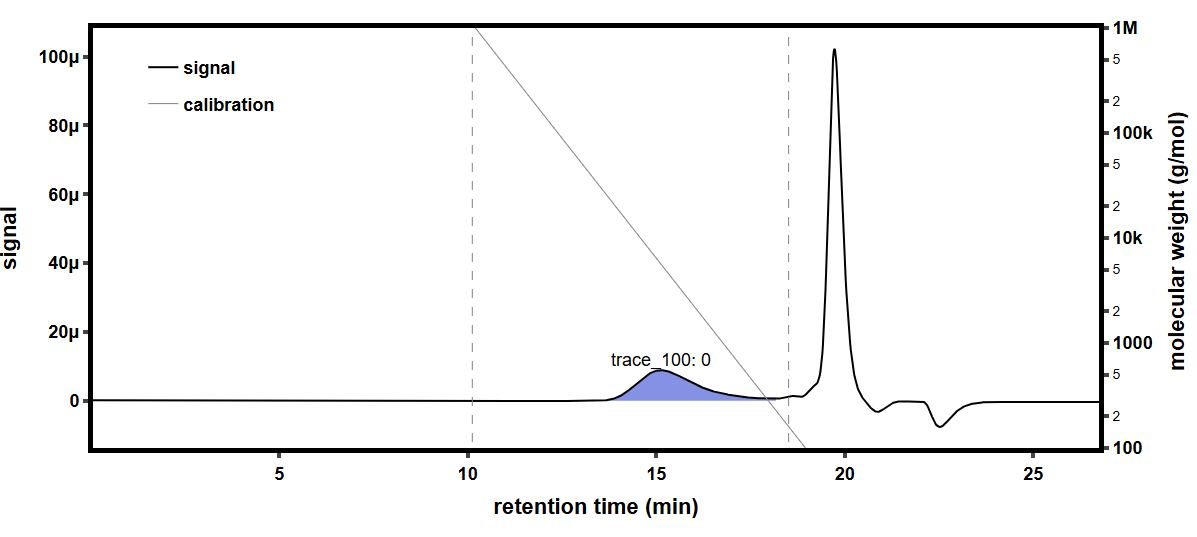

Source data for this figure (header and first rows):
time (min), raw light scattering data: detector volt…, raw light scattering data: detector volt…, raw light scattering data: detector volt…, raw light scattering data: detector volt…, raw light scattering data: detector volt…, raw light scattering data: detector volt…, raw light scattering data: detector volt…, raw light scattering data: detector volt…, raw UV absorbance data: detector voltage…, differential refractive index data: diff…, Forward Laser Monitor: Forward Laser Mon…, Auto-inject Signal: Auto-inject Signal, Auto-inject Signal: Auto-inject Signal, absolute refractive index data: absolute…
-0.1725, 0.02559, 0.01467, 0.03921, 0.02803, 0.03272, 0.02685, 0.04087, 0.01589, , -0.0002796, 1.005, , 1.44
-0.1556, 0.02559, 0.01467, 0.03921, 0.02803, 0.03272, 0.02685, 0.04087, 0.01589, , -0.0002796, 1.005, , 1.44
-0.1388, 0.02559, 0.01467, 0.03921, 0.02803, 0.03272, 0.02685, 0.04087, 0.01589, , -0.0002796, 1.005, , 1.44
-0.122, 0.02559, 0.01467, 0.03921, 0.02803, 0.03272, 0.02685, 0.04087, 0.01589, , -0.0002796, 1.005, , 1.44
-0.1051, 0.02559, 0.01467, 0.03922, 0.02803, 0.03272, 0.02685, 0.04087, 0.01589, , -0.0002796, 1.005, , 1.44
-0.08829, 0.02559, 0.01467, 0.03921, 0.02803, 0.03272, 0.02685, 0.04087, 0.01589, , -0.0002796, 1.005, , 1.44
-0.07145, 0.02559, 0.01467, 0.03921, 0.02803, 0.03272, 0.02685, 0.04087, 0.01589, , -0.0002796, 1.005, , 1.44
-0.05462, 0.02559, 0.01467, 0.03921, 0.02803, 0.03272, 0.02685, 0.04087, 0.01589, , -0.0002796, 1.005, , 1.44
-0.03779, 0.02559, 0.01467, 0.03921, 0.02803, 0.03272, 0.02685, 0.04087, 0.01589, , -0.0002796, 1.005, , 1.44
-0.02095, 0.02559, 0.01468, 0.03921, 0.02803, 0.03272, 0.02685, 0.04087, 0.01589, , -0.0002796, 1.005, , 1.44
-0.004116, 0.0256, 0.01467, 0.03921, 0.02803, 0.03272, 0.02685, 0.04087, 0.01589, , -0.0002796, 1.005, , 1.44
0.01272, 0.02559, 0.01467, 0.03921, 0.02803, 0.03272, 0.02685, 0.04087, 0.01589, , -0.0002796, 1.005, , 1.44
0.02955, 0.02559, 0.01467, 0.03921, 0.02803, 0.03272, 0.02685, 0.04087, 0.01589, , -0.0002796, 1.005, , 1.44
0.04639, 0.02559, 0.01467, 0.03921, 0.02803, 0.03272, 0.02686, 0.04087, 0.01589, , -0.0002796, 1.005, , 1.44
0.06322, 0.02559, 0.01467, 0.03921, 0.02803, 0.03272, 0.02685, 0.04087, 0.01589, , -0.0002796, 1.005, , 1.44
0.08006, 0.02559, 0.01467, 0.03921, 0.02804, 0.03272, 0.02685, 0.04087, 0.01589, 0.05474, -0.0002796, 1.005, , 1.44
0.09689, 0.02559, 0.01467, 0.03921, 0.02804, 0.03272, 0.02685, 0.04087, 0.01589, 0.05475, -0.0002796, 1.005, , 1.44
0.1137, 0.02559, 0.01467, 0.03922, 0.02803, 0.03272, 0.02685, 0.04087, 0.01589, 0.05475, -0.0002796, 1.005, , 1.44
0.1306, 0.02559, 0.01467, 0.03922, 0.02804, 0.03272, 0.02685, 0.04087, 0.01589, 0.05475, -0.0002796, 1.005, , 1.44
0.1474, 0.02559, 0.01468, 0.03921, 0.02803, 0.03272, 0.02685, 0.04087, 0.01589, 0.05475, -0.0002796, 1.005, , 1.44
0.1642, 0.02559, 0.01468, 0.03921, 0.02803, 0.03272, 0.02685, 0.04087, 0.01589, 0.05475, -0.0002796, 1.005, , 1.44
0.1811, 0.02559, 0.01467, 0.03921, 0.02803, 0.03272, 0.02685, 0.04086, 0.01589, 0.05475, -0.0002796, 1.005, , 1.44
0.1979, 0.02559, 0.01467, 0.03922, 0.02803, 0.03272, 0.02685, 0.04087, 0.01589, 0.05475, -0.0002796, 1.005, , 1.44
0.2147, 0.02559, 0.01467, 0.03921, 0.02803, 0.03272, 0.02685, 0.04087, 0.01589, 0.05475, -0.0002796, 1.005, , 1.44
0.2316, 0.02559, 0.01467, 0.03921, 0.02803, 0.03272, 0.02685, 0.04087, 0.01589, 0.05475, -0.0002796, 1.005, , 1.44
0.2484, 0.02559, 0.01467, 0.03922, 0.02803, 0.03272, 0.02685, 0.04087, 0.01589, 0.05475, -0.0002796, 1.005, , 1.44
0.2652, 0.0256, 0.01467, 0.03921, 0.02803, 0.03272, 0.02685, 0.04087, 0.01589, 0.05475, -0.0002796, 1.005, , 1.44
0.2821, 0.0256, 0.01467, 0.03921, 0.02803, 0.03272, 0.02685, 0.04087, 0.01589, 0.05475, -0.0002796, 1.005, , 1.44
0.2989, 0.02559, 0.01467, 0.03921, 0.02803, 0.03272, 0.02685, 0.04087, 0.01589, 0.05475, -0.0002796, 1.005, , 1.44
0.3157, 0.02559, 0.01467, 0.03921, 0.02803, 0.03272, 0.02685, 0.04087, 0.01589, 0.05475, -0.0002796, 1.005, , 1.44
0.3326, 0.02559, 0.01467, 0.03921, 0.02803, 0.03273, 0.02685, 0.04087, 0.01589, 0.05475, -0.0002796, 1.005, , 1.44
0.3494, 0.02559, 0.01467, 0.03922, 0.02803, 0.03272, 0.02685, 0.04087, 0.01589, 0.05474, -0.0002796, 1.005, , 1.44
0.3662, 0.02559, 0.01468, 0.03922, 0.02803, 0.03272, 0.02685, 0.04087, 0.01589, 0.05474, -0.0002796, 1.005, , 1.44
0.3831, 0.02559, 0.01468, 0.03921, 0.02803, 0.03272, 0.02685, 0.04087, 0.01589, 0.05474, -0.0002796, 1.005, , 1.44
0.3999, 0.02559, 0.01467, 0.03922, 0.02803, 0.03272, 0.02685, 0.04087, 0.01589, 0.05474, -0.0002796, 1.005, , 1.44
0.4167, 0.0256, 0.01467, 0.03922, 0.02803, 0.03272, 0.02685, 0.04087, 0.01589, 0.05475, -0.0002796, 1.005, , 1.44
0.4336, 0.0256, 0.01467, 0.03922, 0.02803, 0.03272, 0.02685, 0.04087, 0.01589, 0.05475, -0.0002796, 1.005, , 1.44
0.4504, 0.0256, 0.01467, 0.03922, 0.02803, 0.03272, 0.02685, 0.04087, 0.01589, 0.05475, -0.0002796, 1.005, , 1.44
0.4673, 0.02559, 0.01468, 0.03921, 0.02803, 0.03272, 0.02686, 0.04087, 0.01589, 0.05475, -0.0002796, 1.005, , 1.44
0.4841, 0.02559, 0.01467, 0.03921, 0.02803, 0.03272, 0.02686, 0.04087, 0.01589, 0.05475, -0.0002796, 1.005, , 1.44
0.5009, 0.02559, 0.01467, 0.03921, 0.02803, 0.03272, 0.02685, 0.04087, 0.01589, 0.05475, -0.0002796, 1.005, , 1.44
0.5178, 0.02559, 0.01467, 0.03922, 0.02803, 0.03272, 0.02685, 0.04087, 0.01589, 0.05475, -0.0002796, 1.005, , 1.44
0.5346, 0.02559, 0.01467, 0.03922, 0.02803, 0.03272, 0.02686, 0.04087, 0.01589, 0.05475, -0.0002796, 1.005, , 1.44
0.5514, 0.0256, 0.01467, 0.03922, 0.02803, 0.03272, 0.02686, 0.04087, 0.01589, 0.05475, -0.0002796, 1.005, , 1.44
0.5683, 0.0256, 0.01467, 0.03922, 0.02803, 0.03272, 0.02686, 0.04087, 0.01589, 0.05475, -0.0002796, 1.005, , 1.44
0.5851, 0.02559, 0.01467, 0.03922, 0.02803, 0.03272, 0.02685, 0.04087, 0.01589, 0.05476, -0.0002796, 1.005, , 1.44
0.6019, 0.02559, 0.01467, 0.03922, 0.02803, 0.03272, 0.02686, 0.04088, 0.01589, 0.05476, -0.0002796, 1.005, , 1.44
0.6188, 0.0256, 0.01467, 0.03922, 0.02803, 0.03272, 0.02685, 0.04087, 0.01589, 0.05475, -0.0002796, 1.005, , 1.44
0.6356, 0.02559, 0.01467, 0.03922, 0.02803, 0.03272, 0.02685, 0.04087, 0.01589, 0.05475, -0.0002797, 1.005, , 1.44
0.6524, 0.02559, 0.01467, 0.03922, 0.02804, 0.03272, 0.02685, 0.04087, 0.01589, 0.05475, -0.0002797, 1.005, , 1.44
0.6693, 0.02559, 0.01467, 0.03922, 0.02803, 0.03272, 0.02685, 0.04087, 0.01589, 0.05475, -0.0002797, 1.005, , 1.44
0.6861, 0.02559, 0.01468, 0.03922, 0.02803, 0.03273, 0.02685, 0.04087, 0.01589, 0.05475, -0.0002797, 1.005, , 1.44
0.7029, 0.02559, 0.01468, 0.03922, 0.02804, 0.03273, 0.02685, 0.04087, 0.01589, 0.05475, -0.0002797, 1.005, , 1.44
0.7198, 0.02559, 0.01467, 0.03922, 0.02803, 0.03272, 0.02685, 0.04087, 0.01589, 0.05475, -0.0002797, 1.005, , 1.44
0.7366, 0.02559, 0.01467, 0.03922, 0.02803, 0.03272, 0.02686, 0.04088, 0.01589, 0.05475, -0.0002797, 1.005, , 1.44
0.7534, 0.02559, 0.01468, 0.03922, 0.02803, 0.03273, 0.02685, 0.04087, 0.01589, 0.05476, -0.0002797, 1.005, , 1.44
0.7703, 0.02559, 0.01468, 0.03922, 0.02803, 0.03272, 0.02685, 0.04087, 0.01589, 0.05476, -0.0002797, 1.005, , 1.44
0.7871, 0.02559, 0.01467, 0.03922, 0.02803, 0.03272, 0.02685, 0.04087, 0.01589, 0.05476, -0.0002797, 1.005, , 1.44
0.8039, 0.0256, 0.01467, 0.03922, 0.02803, 0.03272, 0.02685, 0.04087, 0.01589, 0.05476, -0.0002797, 1.005, , 1.44
0.8208, 0.0256, 0.01468, 0.03922, 0.02804, 0.03273, 0.02686, 0.04087, 0.01589, 0.05476, -0.0002797, 1.005, , 1.44
... 1,603 more rows
